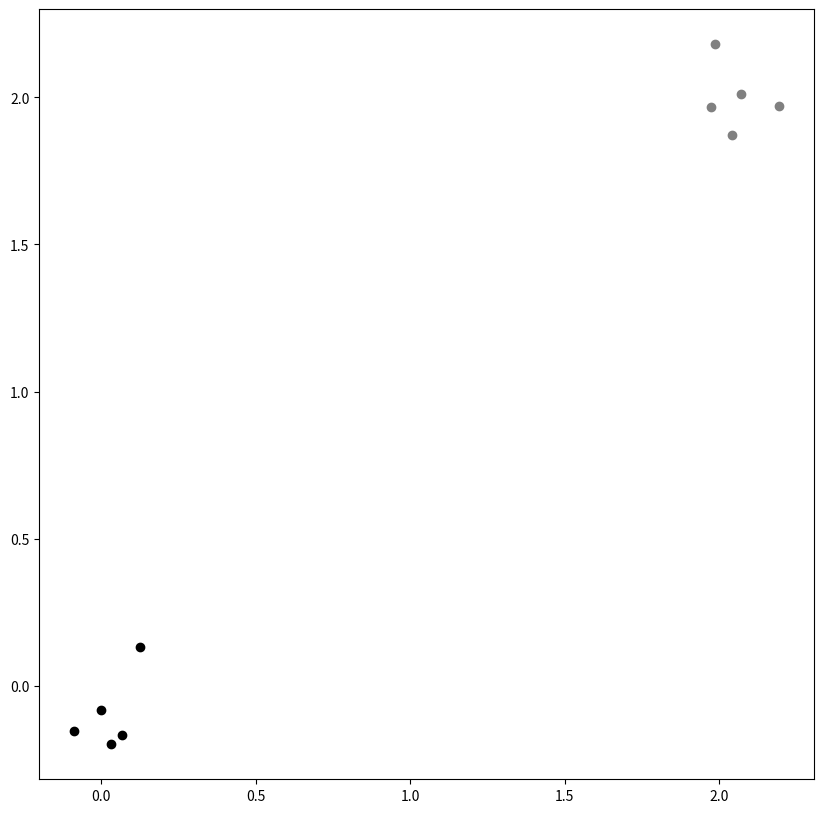

This figure's Python source:
"""
This is an implementation of the K-means (or Lloyd's) algorithm using a 
simple initialization scheme of just selecting K random data points. 

As always, Wikipedia has a nice write-up for more information:
    https://en.wikipedia.org/wiki/K-means_clustering
"""
import matplotlib.pyplot as plt
import numpy as np

class KMeans:
    def __init__(self, data, k):
        self.data = data
        self.k = min(k, len(data))
        self.means = []
        self.clusters = [[] for i in range(self.k)]

    def compute_means(self, restart=False, num_iterations=1000):
        if restart or not self.means:
            # Initialize means to k random data points without replacement.
            self.means = np.take(self.data, np.random.choice(len(self.data) - 1, self.k, False), axis=0)

        prev_means = []
        for i in range(num_iterations):
            # Construct clusters.
            self.clusters = [[] for i in range(self.k)]

            for point in self.data:
                best_mean = 0
                min_dist = np.linalg.norm(point - self.means[best_mean])
                for j in range(1, self.k):
                    # Euclidean distance.
                    cur_dist = np.linalg.norm(point - self.means[j])
                    if cur_dist < min_dist:
                        best_mean = j
                        min_dist = cur_dist
                self.clusters[best_mean].append(point)

            # Update self.means.
            prev_means = self.means
            self.means = [np.average(self.clusters[j]) for j in range(self.k)]

            # Check for convergence.
            converged = True
            for j in range(self.k):
                if np.linalg.norm(prev_means[j] - self.means[j]) > 1e-7:
                    converged = False
                    break
            if converged:
                break

        return self.means, self.clusters

    def plot_clusters(self):
        plt.figure(figsize=(10, 10))
        cur = 0
        for cluster in np.asarray(self.clusters):
            # Only plot two dimensions.
            col = [[cur / self.k, cur / self.k, cur / self.k]]
            arr = np.asarray(cluster)
            plt.scatter(arr[:,0], arr[:,1], c=col)
            cur += 1
        plt.show()

def TEST_K_MEANS_WITH_2(num_tests=100):
    tests_passed = 0
    for i in range(num_tests):
        xs = np.random.normal(0, 0.1, 5)
        x2s = np.random.normal(2, 0.1, 5)
        ys = np.random.normal(0, 0.1, 5) 
        y2s = np.random.normal(2, 0.1, 5)
        data = np.column_stack((np.concatenate((xs, x2s)), np.concatenate((ys, y2s))))

        k_means = KMeans(data, 2)
        means, clusters = k_means.compute_means()
        if len(clusters[0]) == len(clusters[1]):
            tests_passed += 1
    
    print("TESTS PASSED: ", tests_passed)
    print("TOTAL TESTS: ", num_tests)
    print("Most Recent Means: ", means)
    k_means.plot_clusters()

if __name__ == '__main__':
    TEST_K_MEANS_WITH_2()
